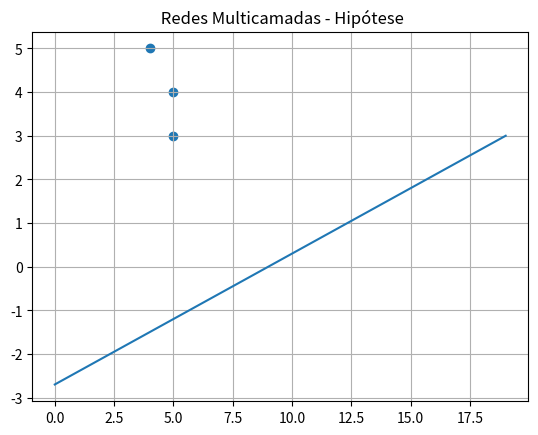

This chart was generated by the following Python code:
import numpy as np
import matplotlib.pyplot as plt

w0 = 0.3
w1 = 0.3

def hipotese(x, w0, w1):
    return w0 + w1 * x

hipotese(1, w0, w1)


x = np.arange(-10, 10, step=1)

h = hipotese(x, w0, w1)

lenh = np.arange(0, 20)

pontosY = [4, 5, 5]
pontosX = [5, 3, 4]

plt.scatter(pontosY, pontosX)
plt.title(' Redes Multicamadas - Hipótese')
plt.grid(True)
plt.plot(lenh, h)
plt.show()